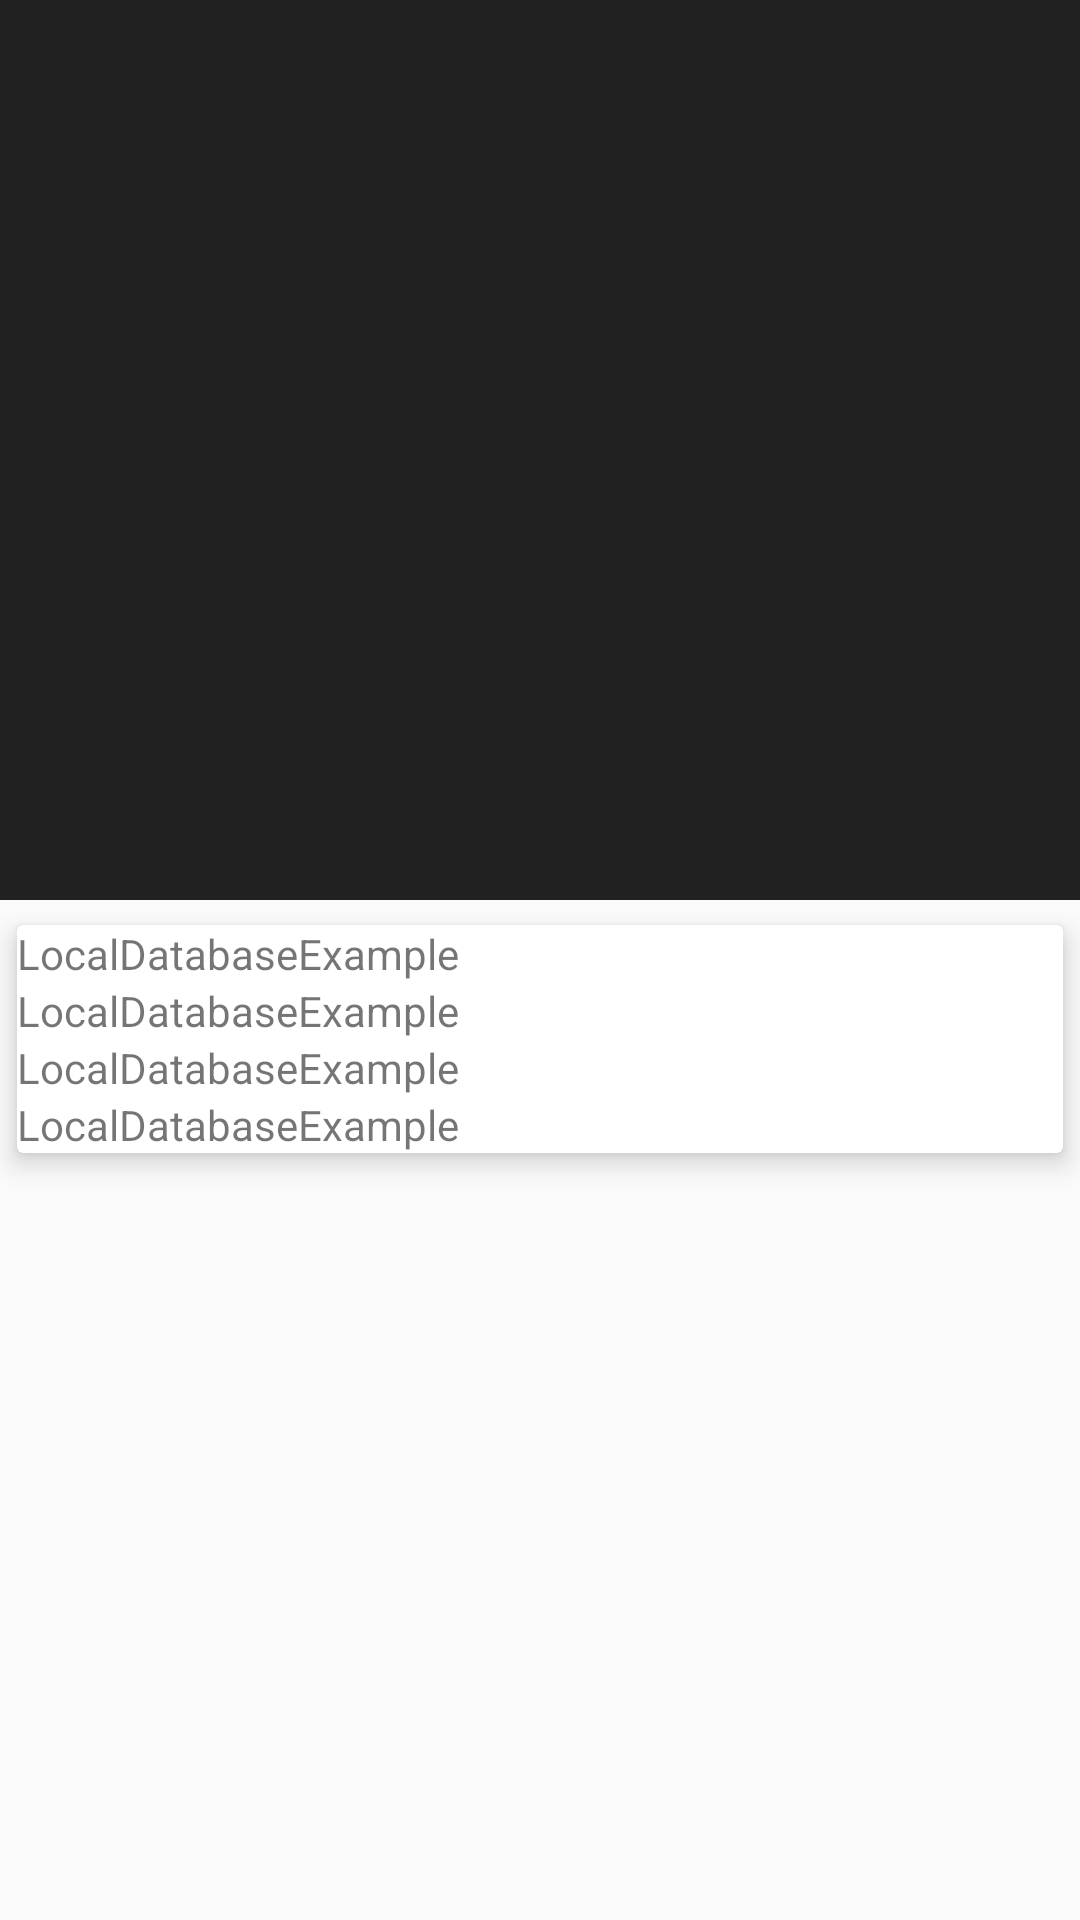

Reconstruct the res/layout file that produces this screen, plus the resources it refers to.
<!-- AndroidManifest.xml: application theme AppTheme -->
<!-- res/layout/activity_github_final.xml -->
<?xml version="1.0" encoding="utf-8"?>
<android.support.design.widget.CoordinatorLayout
    android:layout_width="match_parent"
    android:layout_height="match_parent"
    xmlns:tools="http://schemas.android.com/tools"
    xmlns:app="http://schemas.android.com/apk/res-auto"
    tools:context=".GithubFinalActivity"
    xmlns:android="http://schemas.android.com/apk/res/android">



<android.support.design.widget.AppBarLayout
    android:layout_width="match_parent"
    android:layout_height="wrap_content"
    android:theme="@style/Base.Theme.AppCompat.Light.DarkActionBar"
    android:fitsSystemWindows="true">


<android.support.design.widget.CollapsingToolbarLayout
    android:layout_width="match_parent"
    android:layout_height="300dp"
    android:id="@+id/collapsingToolbarLayout"
    app:layout_scrollFlags="scroll|exitUntilCollapsed"
    app:contentScrim="@android:color/transparent"
    app:expandedTitleTextAppearance="@style/Toolbar.TitleText"
    app:collapsedTitleTextAppearance="@style/Toolbar.TitleText"
    android:fitsSystemWindows="true">



    <ImageView
        android:layout_width="match_parent"
        android:layout_height="350dp"
        android:scaleType="centerCrop"
        android:id="@+id/collapsingToolbar_imageview_directory"
        android:src="@drawable/ic_launcher_background"/>


</android.support.design.widget.CollapsingToolbarLayout>


</android.support.design.widget.AppBarLayout>


<android.support.v4.widget.NestedScrollView
    android:layout_width="match_parent"
    android:layout_height="match_parent"
    android:clipToPadding="false"
    app:layout_behavior="@string/appbar_scrolling_view_behavior">



    <android.support.v7.widget.CardView
        android:layout_width="match_parent"
        android:layout_height="wrap_content"
        android:layout_marginBottom="15dp"
        app:cardElevation="5dp"
        app:cardUseCompatPadding="true">


<LinearLayout
    android:layout_width="match_parent"
    android:layout_height="match_parent"
    android:orientation="vertical">



    <TextView
        android:layout_width="match_parent"
        android:layout_height="wrap_content"
        android:id="@+id/idOfUser"
        android:text="@string/app_name"/>

    <TextView
        android:layout_width="match_parent"
        android:layout_height="wrap_content"
        android:id="@+id/name"
        android:text="@string/app_name"
        />

    <TextView
        android:layout_width="match_parent"
        android:layout_height="wrap_content"
        android:id="@+id/fullName"
        android:text="@string/app_name"/>

    <TextView
        android:layout_width="match_parent"
        android:layout_height="wrap_content"
        android:id="@+id/type"
        android:text="@string/app_name"/>

</LinearLayout>


    </android.support.v7.widget.CardView>


</android.support.v4.widget.NestedScrollView>



</android.support.design.widget.CoordinatorLayout>
<!-- resources referenced by this layout -->
<resources>
  <string name="app_name">LocalDatabaseExample</string>
  <style name="Toolbar.TitleText" parent="TextAppearance.Widget.AppCompat.Toolbar.Title">
          <item name="android:textSize">20sp</item>
      </style>
  <style name="AppTheme" parent="Theme.AppCompat.Light.DarkActionBar">
          
          <item name="colorPrimary">@color/colorPrimary</item>
          <item name="colorPrimaryDark">@color/colorPrimaryDark</item>
          <item name="colorAccent">@color/colorAccent</item>
      </style>
  <!-- not gathered from this repository: default colours our renderer supplied (Android Studio template values) -->
  <color name="colorPrimary">#FF6200EE</color>
  <color name="colorPrimaryDark">#FF3700B3</color>
  <color name="colorAccent">#FF03DAC5</color>
</resources>
